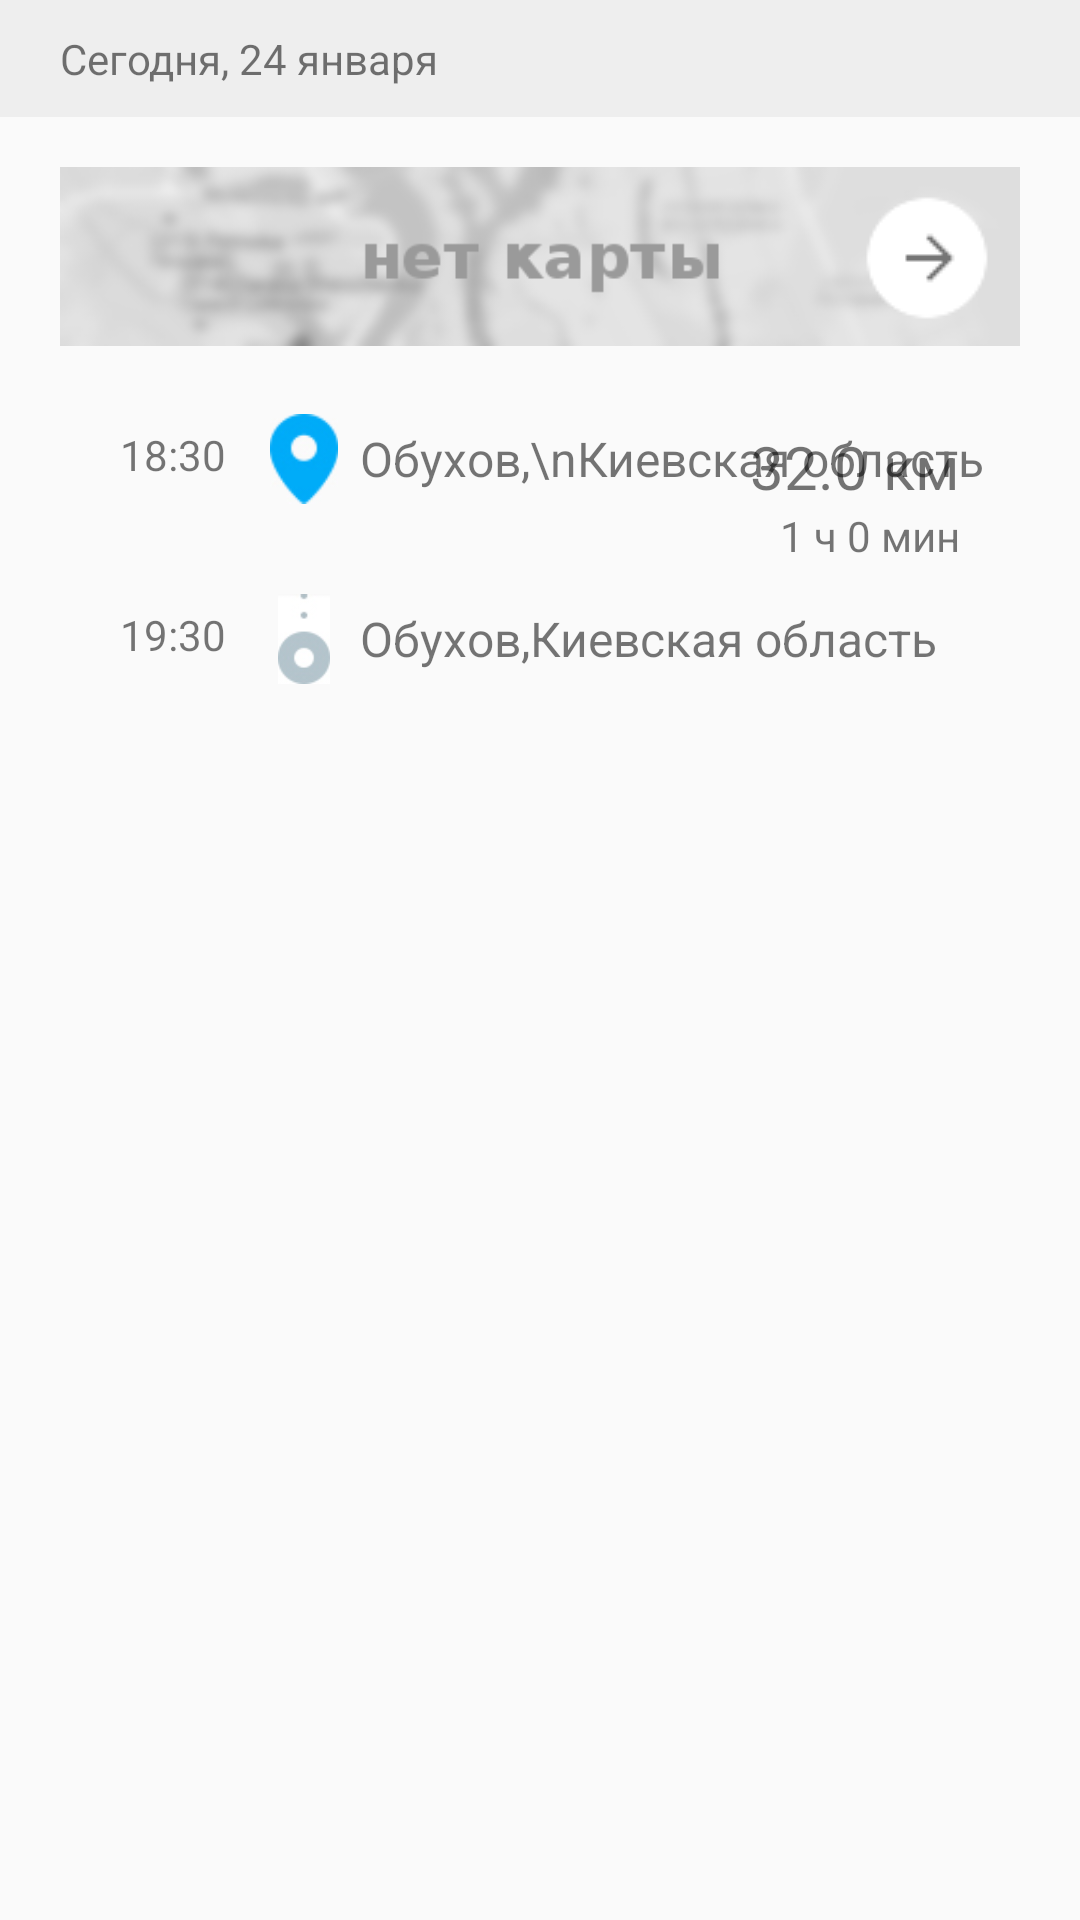

Produce the Android XML layout that renders to this screen, including the resource entries it uses.
<!-- AndroidManifest.xml: application theme AppTheme -->
<!-- res/layout/track_list_item.xml -->
<?xml version="1.0" encoding="utf-8"?>
<RelativeLayout xmlns:android="http://schemas.android.com/apk/res/android"
    android:layout_width="match_parent"
    android:layout_height="match_parent">

    <TextView
        android:layout_width="match_parent"
        android:layout_height="wrap_content"
        android:id="@+id/textViewDateDivider"
        android:text="Сегодня, 24 января"
        android:paddingTop="10dp"
        android:paddingBottom="10dp"
        android:paddingLeft="20dp"
        android:paddingRight="20dp"
        android:background="#eeeeee"
        android:visibility="visible"
        />

    <ImageView
        android:layout_width="match_parent"
        android:layout_height="wrap_content"
        android:id="@+id/imageViewMap"
        android:src="@drawable/map_dummy"
        android:layout_below="@id/textViewDateDivider"

        android:paddingLeft="20dp"
        android:paddingRight="20dp"
        android:paddingTop="0dp"
        android:paddingBottom="0dp"

        android:layout_marginTop="0dp"
        android:layout_centerHorizontal="true"
        />

    <ImageButton
        android:layout_width="wrap_content"
        android:layout_height="wrap_content"
        android:id="@+id/imageViewArrowButton"
        android:src="@drawable/arrow_button"
        android:layout_alignEnd="@id/textViewDateDivider"
        android:layout_alignRight="@id/textViewDateDivider"
        android:layout_below="@id/textViewDateDivider"
        android:layout_marginRight="30dp"
        android:layout_marginTop="26dp"
        android:layout_marginEnd="30dp"
        android:background="@null"
        android:onClick="onDummyButtonClick"
        />

    <TextView
        android:layout_width="wrap_content"
        android:layout_height="wrap_content"
        android:id="@+id/textViewTimeFrom"
        android:layout_below="@id/imageViewMap"
        android:text="18:30"
        android:layout_marginLeft="40dp"
        android:layout_marginStart="40dp"
        android:layout_marginTop="10dp"
        />

    <ImageView
        android:layout_width="wrap_content"
        android:layout_height="30dp"
        android:id="@+id/imageViewMapPin1"
        android:src="@drawable/map_pin1_2"
        android:layout_toEndOf="@id/textViewTimeFrom"
        android:layout_toRightOf="@id/textViewTimeFrom"
        android:layout_below="@id/imageViewMap"
        android:layout_marginLeft="10dp"
        android:layout_marginTop="6dp"
        android:layout_marginStart="10dp"
        />

    <TextView
        android:layout_width="wrap_content"
        android:layout_height="wrap_content"
        android:id="@+id/textViewFrom"
        android:layout_toEndOf="@id/textViewTimeFrom"
        android:layout_toRightOf="@id/textViewTimeFrom"
        android:layout_below="@id/imageViewMap"
        android:layout_marginLeft="80dp"
        android:layout_marginStart="80dp"
        android:layout_marginTop="10dp"
        android:layout_alignLeft="@id/textViewTimeFrom"
        android:layout_alignStart="@id/textViewTimeFrom"
        android:text="Обухов,\nКиевская область"
        android:textSize="16sp"
        android:singleLine="false"

        />

    <TextView
        android:layout_width="wrap_content"
        android:layout_height="wrap_content"
        android:id="@+id/textViewDistance"
        android:layout_below="@id/imageViewMap"
        android:layout_marginRight="40dp"
        android:layout_marginEnd="40dp"
        android:layout_marginTop="10dp"
        android:layout_alignParentRight="true"
        android:layout_alignParentEnd="true"


        android:text="32.0 км"
        android:textSize="20sp"
        android:singleLine="false"
        />

    <TextView
        android:layout_width="wrap_content"
        android:layout_height="wrap_content"
        android:id="@+id/textViewDuration"
        android:layout_below="@id/textViewDistance"
        android:text="1 ч 0 мин"
        android:layout_alignParentRight="true"
        android:layout_alignParentEnd="true"
        android:layout_marginRight="40dp"
        android:layout_marginEnd="40dp"
        />

    <TextView
        android:layout_width="wrap_content"
        android:layout_height="wrap_content"
        android:id="@+id/textViewTimeTo"
        android:layout_below="@id/imageViewMap"
        android:text="19:30"
        android:layout_marginLeft="40dp"
        android:layout_marginStart="40dp"
        android:layout_marginTop="70dp"
        />

    <ImageView
        android:layout_width="wrap_content"
        android:layout_height="30dp"
        android:id="@+id/imageViewMapPin2"
        android:src="@drawable/map_pin2"
        android:layout_toEndOf="@id/textViewTimeTo"
        android:layout_toRightOf="@id/textViewTimeTo"
        android:layout_below="@id/imageViewMap"
        android:layout_marginLeft="10dp"
        android:layout_marginTop="66dp"
        android:layout_marginStart="10dp"
        />


    <TextView
        android:layout_width="wrap_content"
        android:layout_height="wrap_content"
        android:id="@+id/textViewTo"
        android:layout_toEndOf="@id/textViewTimeFrom"
        android:layout_toRightOf="@id/textViewTimeFrom"
        android:layout_below="@id/imageViewMap"
        android:layout_marginLeft="80dp"
        android:layout_marginStart="80dp"
        android:layout_marginTop="70dp"
        android:layout_alignLeft="@id/textViewTimeFrom"
        android:layout_alignStart="@id/textViewTimeFrom"
        android:text="Обухов,Киевская область"
        android:textSize="16sp"
        android:singleLine="false"

        />

</RelativeLayout>
<!-- resources referenced by this layout -->
<resources>
  <!-- drawable arrow_button: png bitmap (drawable, 744 bytes) -->
  <!-- drawable map_dummy: png bitmap (drawable, 11941 bytes) -->
  <!-- drawable map_pin1_2: png bitmap (drawable, 2237 bytes) -->
  <!-- drawable map_pin2: png bitmap (drawable, 2254 bytes) -->
  <style name="AppTheme" parent="Theme.AppCompat.Light.DarkActionBar">
          
          <item name="colorPrimary">@color/actionbar_background</item>
          <item name="colorPrimaryDark">@color/colorPrimaryDark</item>
          <item name="colorAccent">@color/colorAccent</item>
      </style>
  <color name="actionbar_background">#01a7f5</color>
  <color name="colorPrimaryDark">#303F9F</color>
  <color name="colorAccent">#FF4081</color>
</resources>
